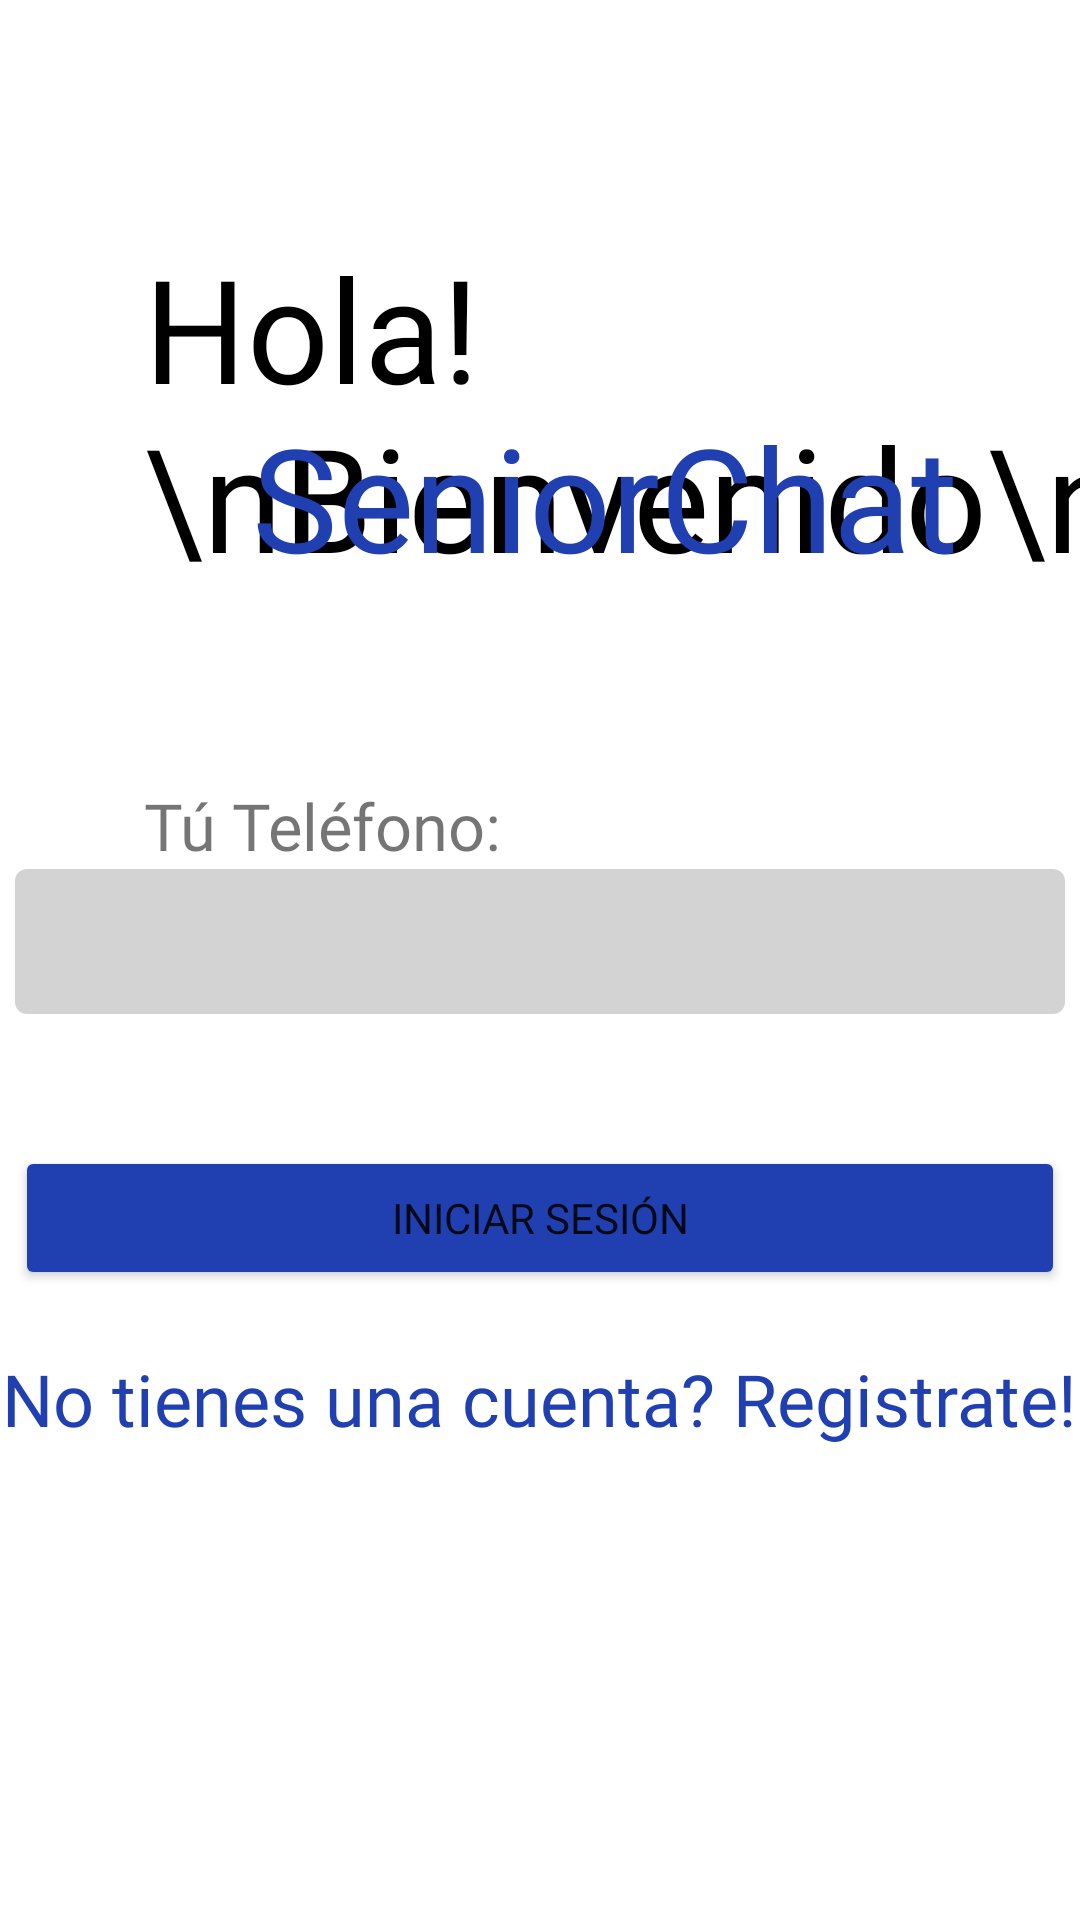

Android layout source for this screen:
<!-- AndroidManifest.xml: application theme Theme.SeniorChat2 -->
<!-- res/layout/activity_main.xml -->
<?xml version="1.0" encoding="utf-8"?>
<androidx.constraintlayout.widget.ConstraintLayout xmlns:android="http://schemas.android.com/apk/res/android"
    xmlns:app="http://schemas.android.com/apk/res-auto"
    xmlns:tools="http://schemas.android.com/tools"
    android:layout_width="match_parent"
    android:layout_height="match_parent"
    tools:context=".MainActivity">

    <TextView
        android:id="@+id/textView4"
        android:layout_width="wrap_content"
        android:layout_height="wrap_content"
        android:layout_marginStart="48dp"
        android:layout_marginTop="77dp"
        android:fontFamily="@font/dm_sans"
        android:text="Hola!\nBienvenido\na"
        android:textColor="@color/black"
        android:textSize="48sp"
        app:layout_constraintStart_toStartOf="parent"
        app:layout_constraintTop_toTopOf="parent" />

    <TextView
        android:id="@+id/textView7"
        android:layout_width="wrap_content"
        android:layout_height="wrap_content"
        android:layout_marginStart="36dp"
        android:fontFamily="@font/bree_serif"
        android:text="SeniorChat"
        android:textColor="@color/blue_700"
        android:textSize="48sp"
        app:layout_constraintBottom_toBottomOf="@+id/textView4"
        app:layout_constraintStart_toStartOf="@+id/textView4" />

    <EditText
        android:id="@+id/telefono"
        android:layout_width="wrap_content"
        android:layout_height="wrap_content"
        android:width="350dp"
        android:background="@drawable/input_redondo"
        android:ems="10"
        android:inputType="phone"
        android:minHeight="48dp"
        android:padding="12dp"
        app:layout_constraintEnd_toEndOf="parent"
        app:layout_constraintHorizontal_bias="0.489"
        app:layout_constraintStart_toStartOf="parent"
        app:layout_constraintTop_toBottomOf="@+id/textView9" />

    <Button
        android:id="@+id/button2"
        android:layout_width="wrap_content"
        android:layout_height="wrap_content"
        android:layout_marginTop="44dp"
        android:width="350dp"
        android:backgroundTint="@color/blue_700"
        android:fontFamily="@font/dm_sans"
        android:onClick="menu_principal"
        android:text="Iniciar Sesión"
        app:cornerRadius="4dp"
        app:layout_constraintEnd_toEndOf="parent"
        app:layout_constraintHorizontal_bias="0.489"
        app:layout_constraintStart_toStartOf="parent"
        app:layout_constraintTop_toBottomOf="@+id/telefono" />

    <TextView
        android:id="@+id/textView9"
        android:layout_width="wrap_content"
        android:layout_height="wrap_content"
        android:layout_marginStart="48dp"
        android:layout_marginTop="63dp"
        android:layout_marginEnd="233dp"
        android:fontFamily="@font/dm_sans"
        android:labelFor="@id/telefono"
        android:text="Tú Teléfono:"
        android:textSize="21.5dp"
        app:layout_constraintEnd_toEndOf="@+id/telefono"
        app:layout_constraintHorizontal_bias="0.0"
        app:layout_constraintStart_toStartOf="parent"
        app:layout_constraintTop_toBottomOf="@+id/textView4" />

    <TextView
        android:id="@+id/textView"
        android:layout_width="wrap_content"
        android:layout_height="wrap_content"
        android:layout_marginTop="20dp"
        android:fontFamily="@font/dm_sans"
        android:minHeight="48dp"
        android:onClick="menu_principal"
        android:text="No tienes una cuenta? Registrate!"
        android:textColor="@color/blue_700"
        android:textSize="24dp"
        app:layout_constraintEnd_toEndOf="parent"

        app:layout_constraintHorizontal_bias="0.486"
        app:layout_constraintStart_toStartOf="parent"
        app:layout_constraintTop_toBottomOf="@+id/button2"></TextView>

</androidx.constraintlayout.widget.ConstraintLayout>
<!-- resources referenced by this layout -->
<resources>
  <color name="black">#FF000000</color>
  <color name="blue_700">#2040b2</color>
  <!-- drawable input_redondo (drawable) -->
  <?xml version="1.0" encoding="utf-8"?>
  <shape xmlns:android="http://schemas.android.com/apk/res/android"
      android:shape="rectangle">
  
      <corners android:radius="4dp"/>
  
      <solid android:color="#D3D3D3"/>
  </shape>
  <style name="Theme.SeniorChat2" parent="Theme.MaterialComponents.DayNight.NoActionBar">
          
          <item name="colorPrimary">@color/blue_500</item>
          <item name="colorPrimaryVariant">@color/blue_700</item>
          <item name="colorOnPrimary">@color/white</item>
          
          <item name="colorSecondary">@color/teal_200</item>
          <item name="colorSecondaryVariant">@color/teal_700</item>
          <item name="colorOnSecondary">@color/black</item>
          
          <item name="android:statusBarColor">?attr/colorPrimaryVariant</item>
          
      </style>
  <color name="blue_500">#3152c9</color>
  <color name="white">#FFFFFFFF</color>
  <color name="teal_200">#FF03DAC5</color>
  <color name="teal_700">#FF018786</color>
</resources>
